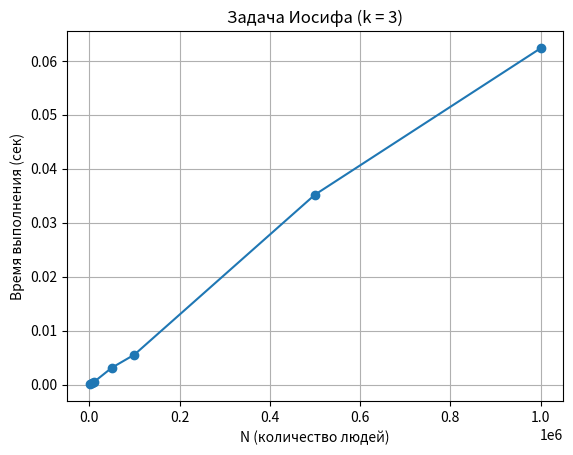

The script that saved this image:
import time
import matplotlib.pyplot as plt

def josephus(n, k):
    res = 0
    for i in range(1, n + 1):
        res = (res + k) % i
    return res + 1

test_n = [1000, 5000, 10000, 50000, 100000, 500000, 1000000]
k = 3

times = []

for n in test_n:
    start = time.time()
    result = josephus(n, k)
    end = time.time()

    duration = end - start
    times.append(duration)

    print(f"N: {n} | Answer: {result} | Time: {duration:.6f} sec")

plt.plot(test_n, times, marker='o')
plt.xlabel("N (количество людей)")
plt.ylabel("Время выполнения (сек)")
plt.title("Задача Иосифа (k = 3)")
plt.grid()

plt.show()
